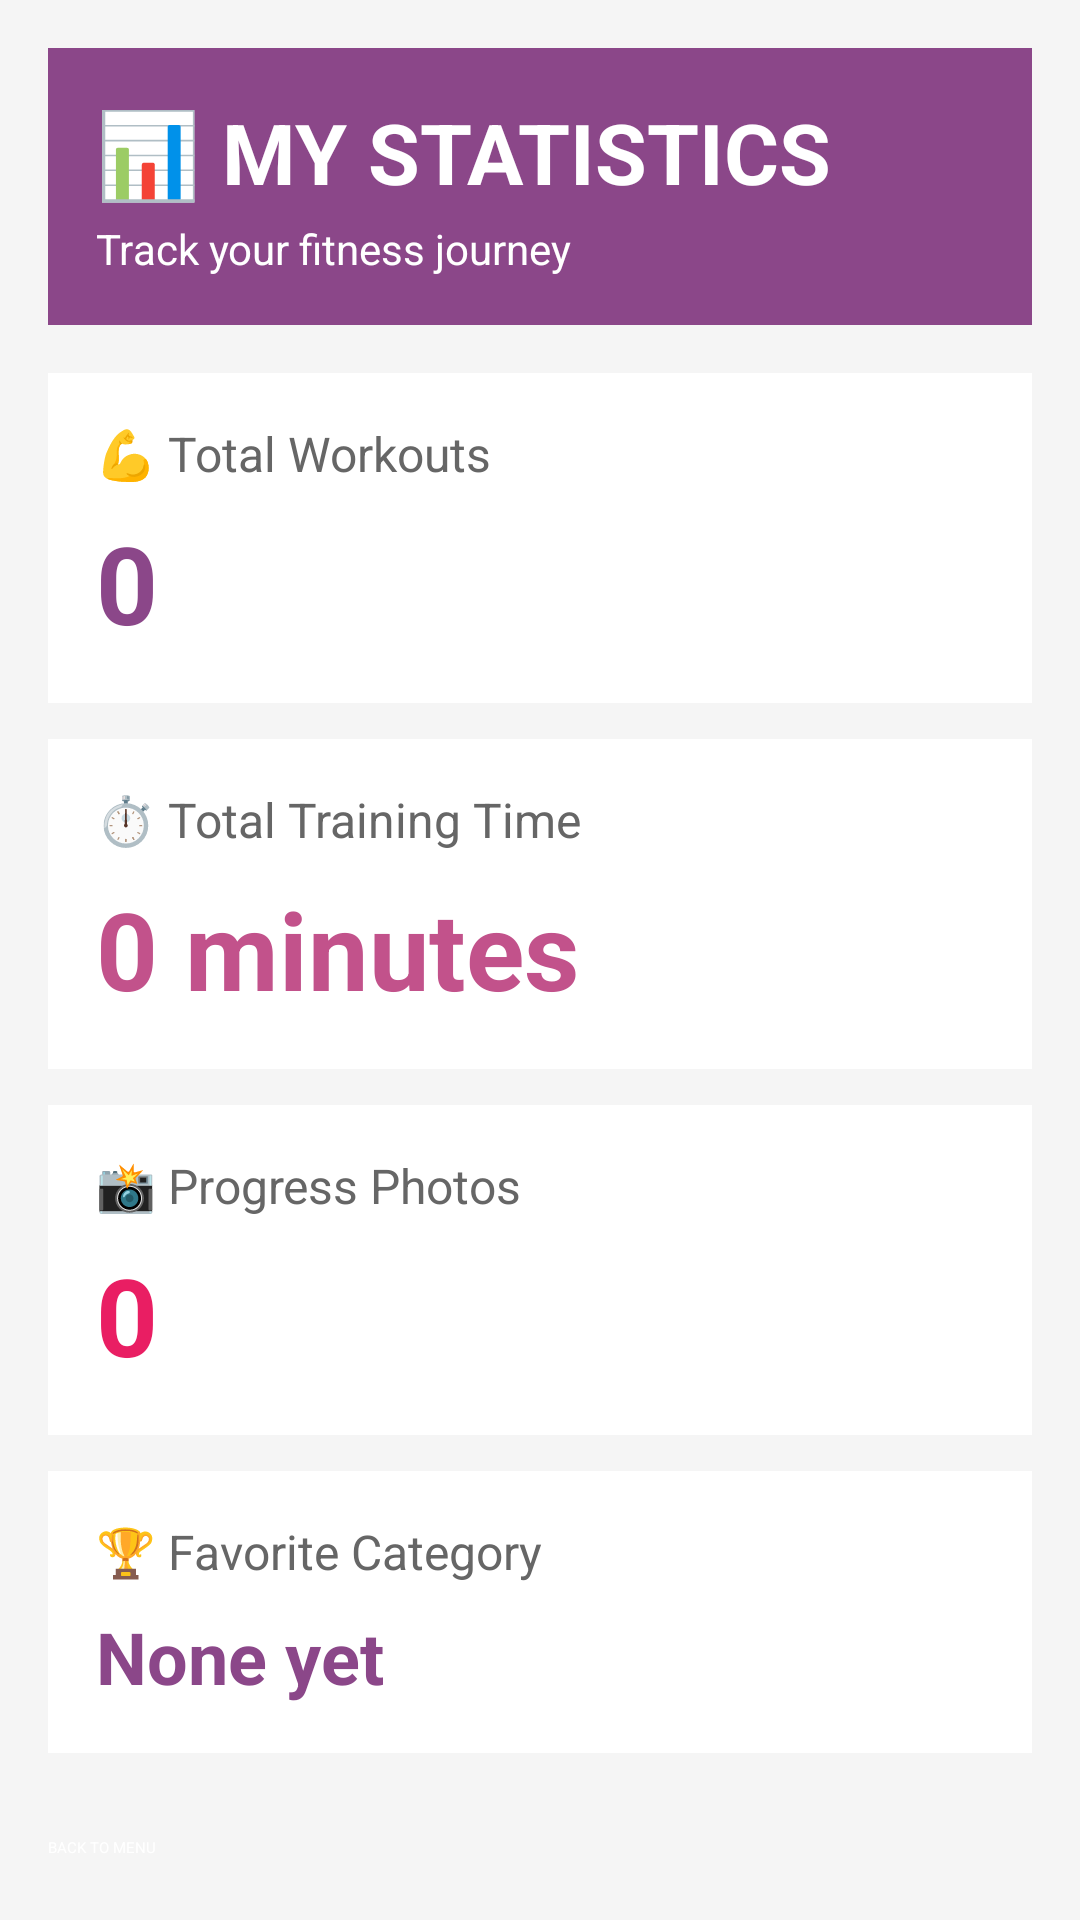

Layout XML and referenced resources for this Android screen:
<!-- AndroidManifest.xml: application theme Theme.FitWomanManagement -->
<!-- res/layout/activity_estadistica.xml -->
<?xml version="1.0" encoding="utf-8"?>
<ScrollView xmlns:android="http://schemas.android.com/apk/res/android"
    android:layout_width="match_parent"
    android:layout_height="match_parent"
    android:background="#F5F5F5">

    <LinearLayout
        android:layout_width="match_parent"
        android:layout_height="wrap_content"
        android:orientation="vertical"
        android:padding="16dp">

        
        <LinearLayout
            android:layout_width="match_parent"
            android:layout_height="wrap_content"
            android:background="#8B4789"
            android:orientation="vertical"
            android:padding="16dp"
            android:layout_marginBottom="16dp">

            <TextView
                android:layout_width="wrap_content"
                android:layout_height="wrap_content"
                android:text="📊 MY STATISTICS"
                android:textSize="28sp"
                android:textColor="#FFFFFF"
                android:textStyle="bold"/>

            <TextView
                android:layout_width="wrap_content"
                android:layout_height="wrap_content"
                android:text="Track your fitness journey"
                android:textSize="14sp"
                android:textColor="#FFFFFF"
                android:layout_marginTop="4dp"/>
        </LinearLayout>

        
        <LinearLayout
            android:layout_width="match_parent"
            android:layout_height="wrap_content"
            android:background="#FFFFFF"
            android:orientation="vertical"
            android:padding="16dp"
            android:layout_marginBottom="12dp"
            android:elevation="2dp">

            <TextView
                android:layout_width="wrap_content"
                android:layout_height="wrap_content"
                android:text="💪 Total Workouts"
                android:textSize="16sp"
                android:textColor="#666666"/>

            <TextView
                android:id="@+id/tvTotalWorkouts"
                android:layout_width="wrap_content"
                android:layout_height="wrap_content"
                android:text="0"
                android:textSize="36sp"
                android:textColor="#8B4789"
                android:textStyle="bold"
                android:layout_marginTop="8dp"/>
        </LinearLayout>

        
        <LinearLayout
            android:layout_width="match_parent"
            android:layout_height="wrap_content"
            android:background="#FFFFFF"
            android:orientation="vertical"
            android:padding="16dp"
            android:layout_marginBottom="12dp"
            android:elevation="2dp">

            <TextView
                android:layout_width="wrap_content"
                android:layout_height="wrap_content"
                android:text="⏱️ Total Training Time"
                android:textSize="16sp"
                android:textColor="#666666"/>

            <TextView
                android:id="@+id/tvTotalTime"
                android:layout_width="wrap_content"
                android:layout_height="wrap_content"
                android:text="0 minutes"
                android:textSize="36sp"
                android:textColor="#C2528B"
                android:textStyle="bold"
                android:layout_marginTop="8dp"/>
        </LinearLayout>

        
        <LinearLayout
            android:layout_width="match_parent"
            android:layout_height="wrap_content"
            android:background="#FFFFFF"
            android:orientation="vertical"
            android:padding="16dp"
            android:layout_marginBottom="12dp"
            android:elevation="2dp">

            <TextView
                android:layout_width="wrap_content"
                android:layout_height="wrap_content"
                android:text="📸 Progress Photos"
                android:textSize="16sp"
                android:textColor="#666666"/>

            <TextView
                android:id="@+id/tvTotalPhotos"
                android:layout_width="wrap_content"
                android:layout_height="wrap_content"
                android:text="0"
                android:textSize="36sp"
                android:textColor="#E91E63"
                android:textStyle="bold"
                android:layout_marginTop="8dp"/>
        </LinearLayout>

        
        <LinearLayout
            android:layout_width="match_parent"
            android:layout_height="wrap_content"
            android:background="#FFFFFF"
            android:orientation="vertical"
            android:padding="16dp"
            android:layout_marginBottom="12dp"
            android:elevation="2dp">

            <TextView
                android:layout_width="wrap_content"
                android:layout_height="wrap_content"
                android:text="🏆 Favorite Category"
                android:textSize="16sp"
                android:textColor="#666666"/>

            <TextView
                android:id="@+id/tvFavoriteCategory"
                android:layout_width="wrap_content"
                android:layout_height="wrap_content"
                android:text="None yet"
                android:textSize="24sp"
                android:textColor="#8B4789"
                android:textStyle="bold"
                android:layout_marginTop="8dp"/>
        </LinearLayout>

        
        <Button
            android:id="@+id/btnBackToMenu"
            android:layout_width="match_parent"
            android:layout_height="60dp"
            android:text="BACK TO MENU"
            android:textColor="#FFFFFF"
            android:backgroundTint="#8B4789"
            android:layout_marginTop="16dp"/>

    </LinearLayout>

</ScrollView>
<!-- resources referenced by this layout -->
<resources>
  <style name="Theme.FitWomanManagement" parent="android:Theme.Material.Light.NoActionBar" />
</resources>
